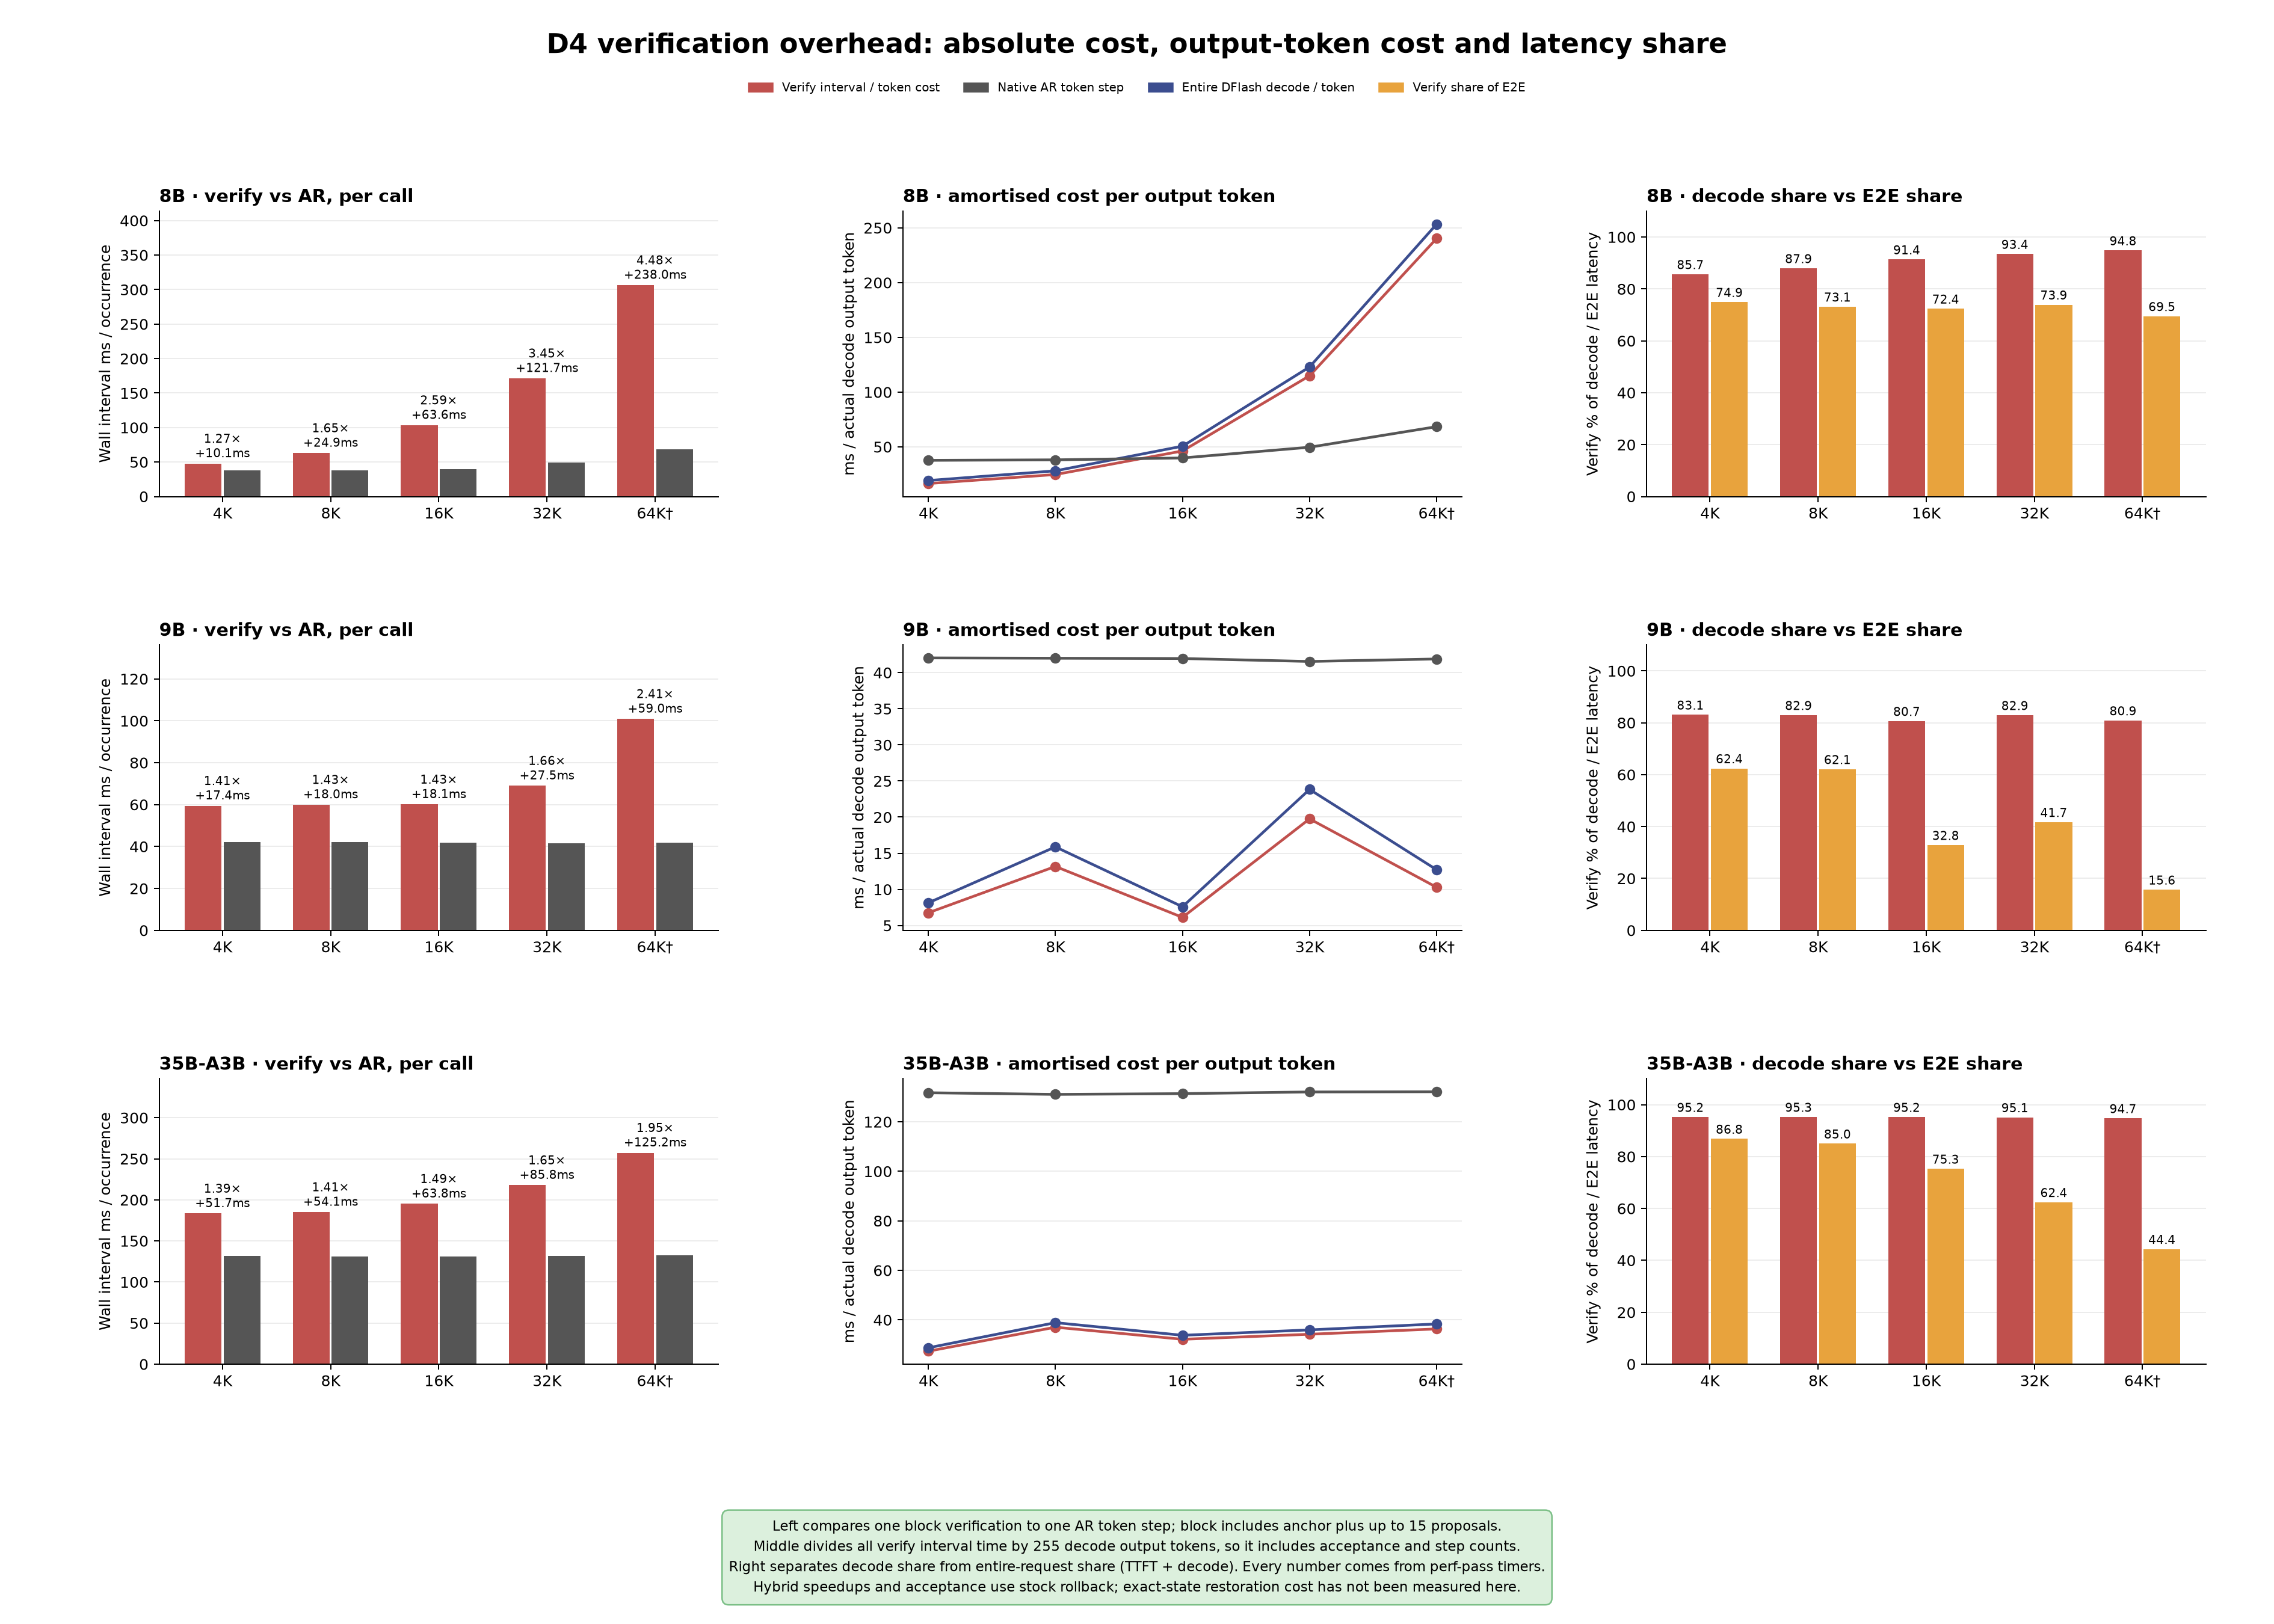

Source data for this figure (header and first rows):
model, context, verify_ms, ar_step_ms, verify_over_ar, verify_minus_ar_ms, verify_total_s, verify_steps, verify_ms_per_decode_output_token, df_tpot_ms, ar_tpot_ms, verify_share_decode_pct, verify_share_e2e_pct
qwen3-8b, 4096, 47.8, 37.7, 1.268, 10.1, 4.206, 88, 16.49, 19.25, 37.7, 85.67, 74.92
qwen3-8b, 8192, 63.06, 38.15, 1.653, 24.9, 6.306, 100, 24.73, 28.12, 38.15, 87.95, 73.14
qwen3-8b, 16384, 103.5, 39.87, 2.595, 63.59, 11.79, 114, 46.25, 50.63, 39.87, 91.36, 72.36
qwen3-8b, 32768, 171.4, 49.67, 3.45, 121.7, 29.31, 171, 114.9, 123, 49.67, 93.45, 73.94
qwen3-8b, 65536, 306.5, 68.46, 4.477, 238, 61.29, 200, 240.4, 253.5, 68.46, 94.83, 69.48
qwen3.5-9b, 4096, 59.46, 42.03, 1.415, 17.43, 1.724, 29, 6.762, 8.138, 42.03, 83.09, 62.41
qwen3.5-9b, 8192, 59.98, 41.98, 1.429, 18, 3.359, 56, 13.17, 15.88, 41.98, 82.95, 62.1
qwen3.5-9b, 16384, 60.09, 41.95, 1.433, 18.15, 1.562, 26, 6.127, 7.597, 41.95, 80.65, 32.84
qwen3.5-9b, 32768, 69.02, 41.54, 1.662, 27.48, 5.038, 73, 19.76, 23.83, 41.54, 82.91, 41.71
qwen3.5-9b, 65536, 100.9, 41.88, 2.409, 59, 2.623, 26, 10.29, 12.72, 41.88, 80.88, 15.65
qwen3.5-35b-a3b, 4096, 183.4, 131.7, 1.392, 51.69, 6.971, 38, 27.34, 28.71, 131.7, 95.23, 86.83
qwen3.5-35b-a3b, 8192, 185.1, 131.1, 1.412, 54.06, 9.442, 51, 37.03, 38.86, 131.1, 95.27, 84.97
qwen3.5-35b-a3b, 16384, 195.2, 131.4, 1.485, 63.79, 8.197, 42, 32.15, 33.76, 131.4, 95.22, 75.27
qwen3.5-35b-a3b, 32768, 217.9, 132.1, 1.65, 85.83, 8.716, 40, 34.18, 35.94, 132.1, 95.11, 62.41
qwen3.5-35b-a3b, 65536, 257.3, 132.2, 1.947, 125.2, 9.263, 36, 36.33, 38.35, 132.2, 94.74, 44.35
